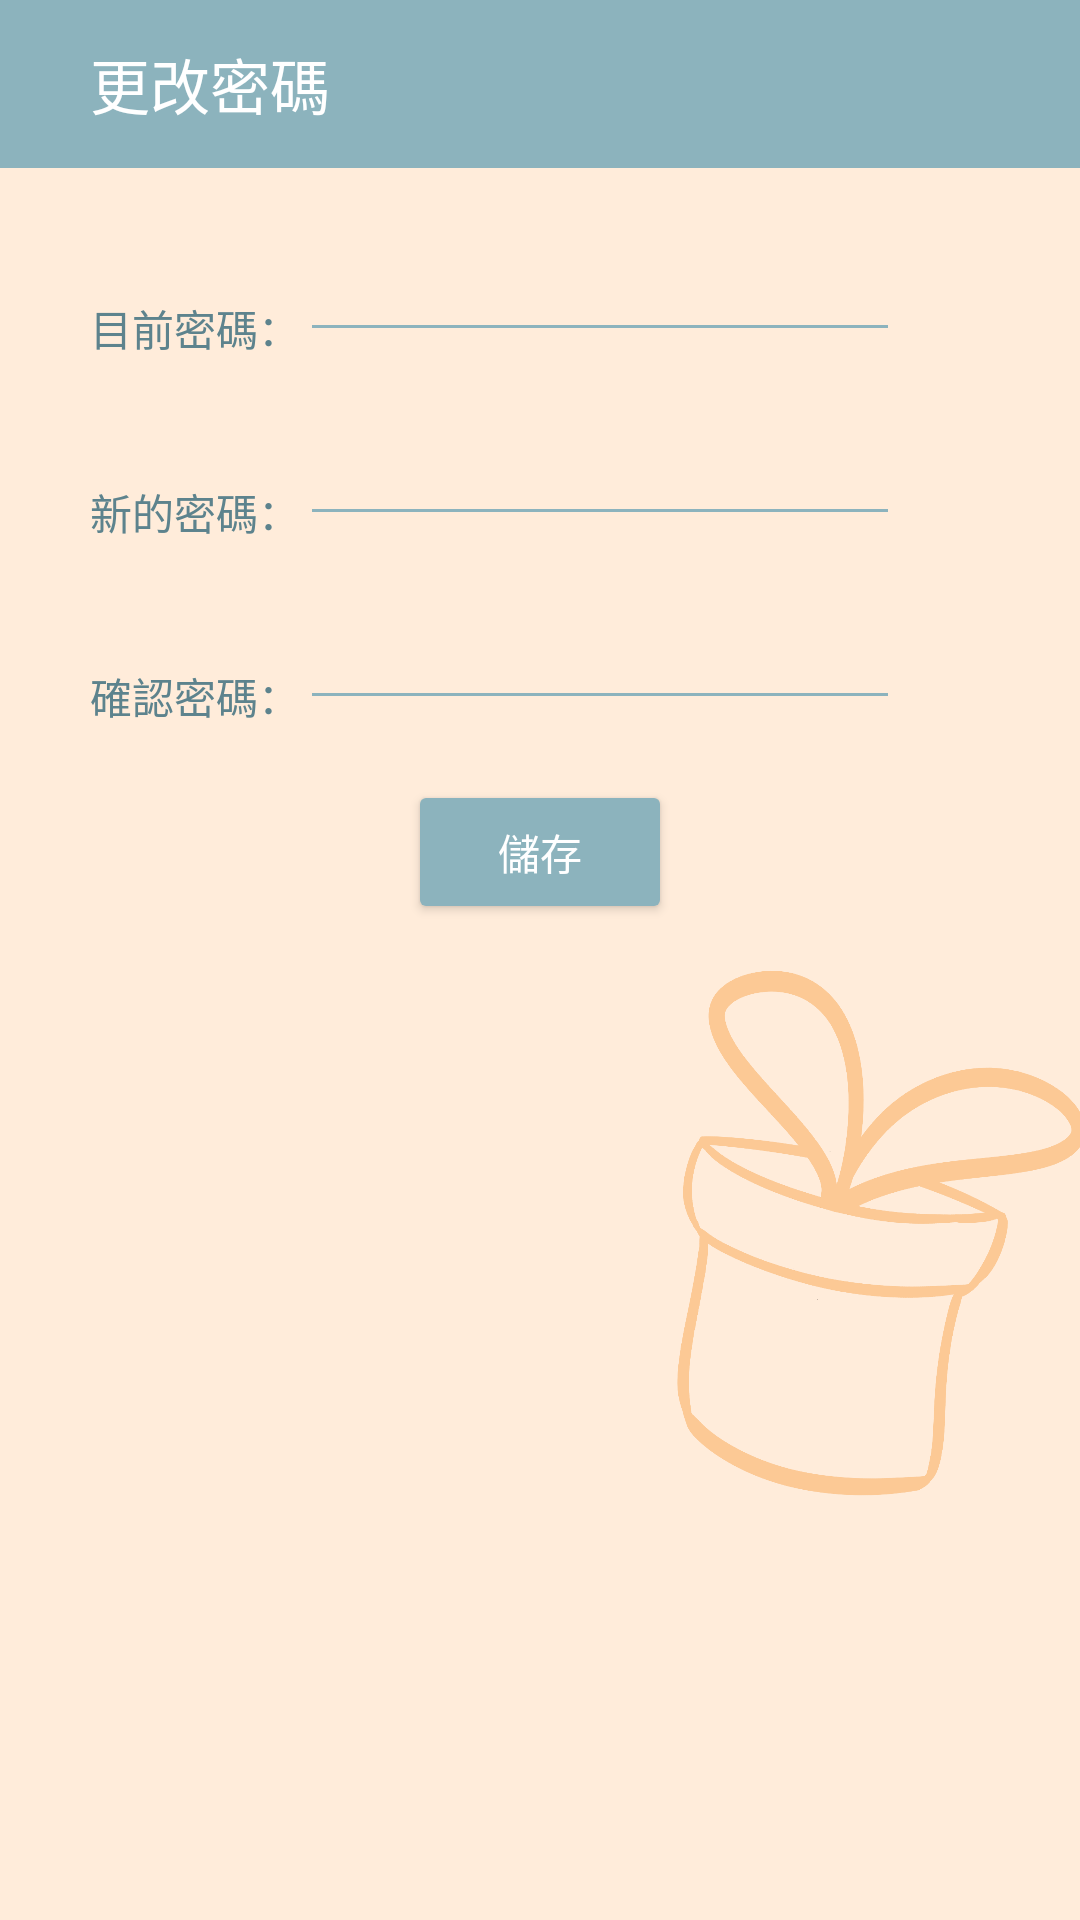

Android layout source for this screen:
<!-- AndroidManifest.xml: application theme Theme.PotApp -->
<!-- res/layout/activity_change_password.xml -->
<?xml version="1.0" encoding="utf-8"?>
<LinearLayout
    xmlns:android="http://schemas.android.com/apk/res/android"
    xmlns:app="http://schemas.android.com/apk/res-auto"
    xmlns:tools="http://schemas.android.com/tools"
    android:layout_width="match_parent"
    android:layout_height="match_parent"
    tools:context=".ChangePasswordActivity"
    android:background="@drawable/app_main"
    android:orientation="vertical">

    <androidx.appcompat.widget.Toolbar

        android:id="@+id/toolbarMain"
        android:layout_width="match_parent"
        android:layout_height="?attr/actionBarSize"
        app:layout_constraintTop_toTopOf="parent"
        app:elevation="5dp"
        android:background="@color/blue_theme"
        app:titleMarginStart="30dp"
        app:title="@string/changePwd"
        app:titleTextColor="@color/white"
        android:theme="@style/MyActionBarTheme"/>

    <LinearLayout
        android:layout_width="match_parent"
        android:layout_height="wrap_content"
        android:gravity="left"
        android:orientation="horizontal"
        android:paddingTop="20dp"
        android:paddingLeft="20dp"
        android:paddingBottom="20dp">

        <TextView
            android:layout_width="wrap_content"
            android:layout_height="wrap_content"
            android:layout_marginLeft="10dp"
            android:layout_marginTop="10dp"
            android:text="目前密碼："
            android:textColor="@color/blue_dark" />

        <EditText
            android:id="@+id/OldPassword"
            android:layout_width="200dp"
            android:layout_height="wrap_content"
            android:backgroundTint="@color/blue_theme"
            android:inputType="textPassword"
            android:textColor="@color/blue_dark" />
    </LinearLayout>

    <LinearLayout
        android:layout_width="match_parent"
        android:layout_height="wrap_content"
        android:gravity="left"
        android:orientation="horizontal"
        android:paddingLeft="20dp"
        android:paddingBottom="20dp">

        <TextView
            android:layout_width="wrap_content"
            android:layout_height="wrap_content"
            android:layout_marginLeft="10dp"
            android:layout_marginTop="10dp"
            android:text="新的密碼："
            android:textColor="@color/blue_dark" />

        <EditText
            android:id="@+id/NewPassword"
            android:layout_width="200dp"
            android:layout_height="wrap_content"
            android:backgroundTint="@color/blue_theme"
            android:inputType="textPassword"
            android:textColor="@color/blue_dark" />

    </LinearLayout>

    <LinearLayout
        android:layout_width="match_parent"
        android:layout_height="wrap_content"
        android:gravity="left"
        android:orientation="horizontal"
        android:paddingLeft="20dp"
        android:paddingBottom="20dp">

        <TextView
            android:layout_width="wrap_content"
            android:layout_height="wrap_content"
            android:layout_marginLeft="10dp"
            android:layout_marginTop="10dp"
            android:text="確認密碼："
            android:textColor="@color/blue_dark" />

        <EditText
            android:id="@+id/confirmPassword"
            android:layout_width="200dp"
            android:layout_height="wrap_content"
            android:backgroundTint="@color/blue_theme"
            android:inputType="textPassword"
            android:textColor="@color/blue_dark" />
    </LinearLayout>

    <LinearLayout
        android:layout_width="match_parent"
        android:layout_height="wrap_content"
        android:gravity="center">

        <Button
            android:id="@+id/saveBtn"
            android:layout_width="wrap_content"
            android:layout_height="wrap_content"
            android:backgroundTint="@color/blue_theme"
            android:text="儲存"
            android:textColor="@color/white" />
    </LinearLayout>

</LinearLayout>
<!-- resources referenced by this layout -->
<resources>
  <color name="blue_dark">#5D838D</color>
  <color name="blue_theme">#8CB3BD</color>
  <color name="white">#FFFFFFFF</color>
  <!-- drawable app_main: png bitmap (drawable, 106175 bytes) -->
  <string name="changePwd">更改密碼</string>
  <style name="MyActionBarTheme" parent="@style/ThemeOverlay.AppCompat.Dark.ActionBar">
          <item name="android:textColorPrimary">@color/white</item>
      </style>
  <style name="Theme.PotApp" parent="Theme.AppCompat.Light.NoActionBar">
          
          <item name="colorPrimary">@color/blue_theme</item>
          <item name="colorPrimaryVariant">@color/blue_dark</item>
          <item name="colorOnPrimary">@color/blue_light_double</item>
          
          <item name="colorSecondary">@color/blue_theme</item>
          <item name="colorSecondaryVariant">@color/blue_dark</item>
          <item name="colorOnSecondary">@color/blue_dark_double</item>
          
          <item name="android:statusBarColor" tools:targetApi="l">?attr/colorPrimaryVariant</item>
          
          <item name="titleTextColor">@color/white</item>
      </style>
  <color name="blue_light_double">#DBEEF3</color>
  <color name="blue_dark_double">#2d3e43</color>
</resources>
